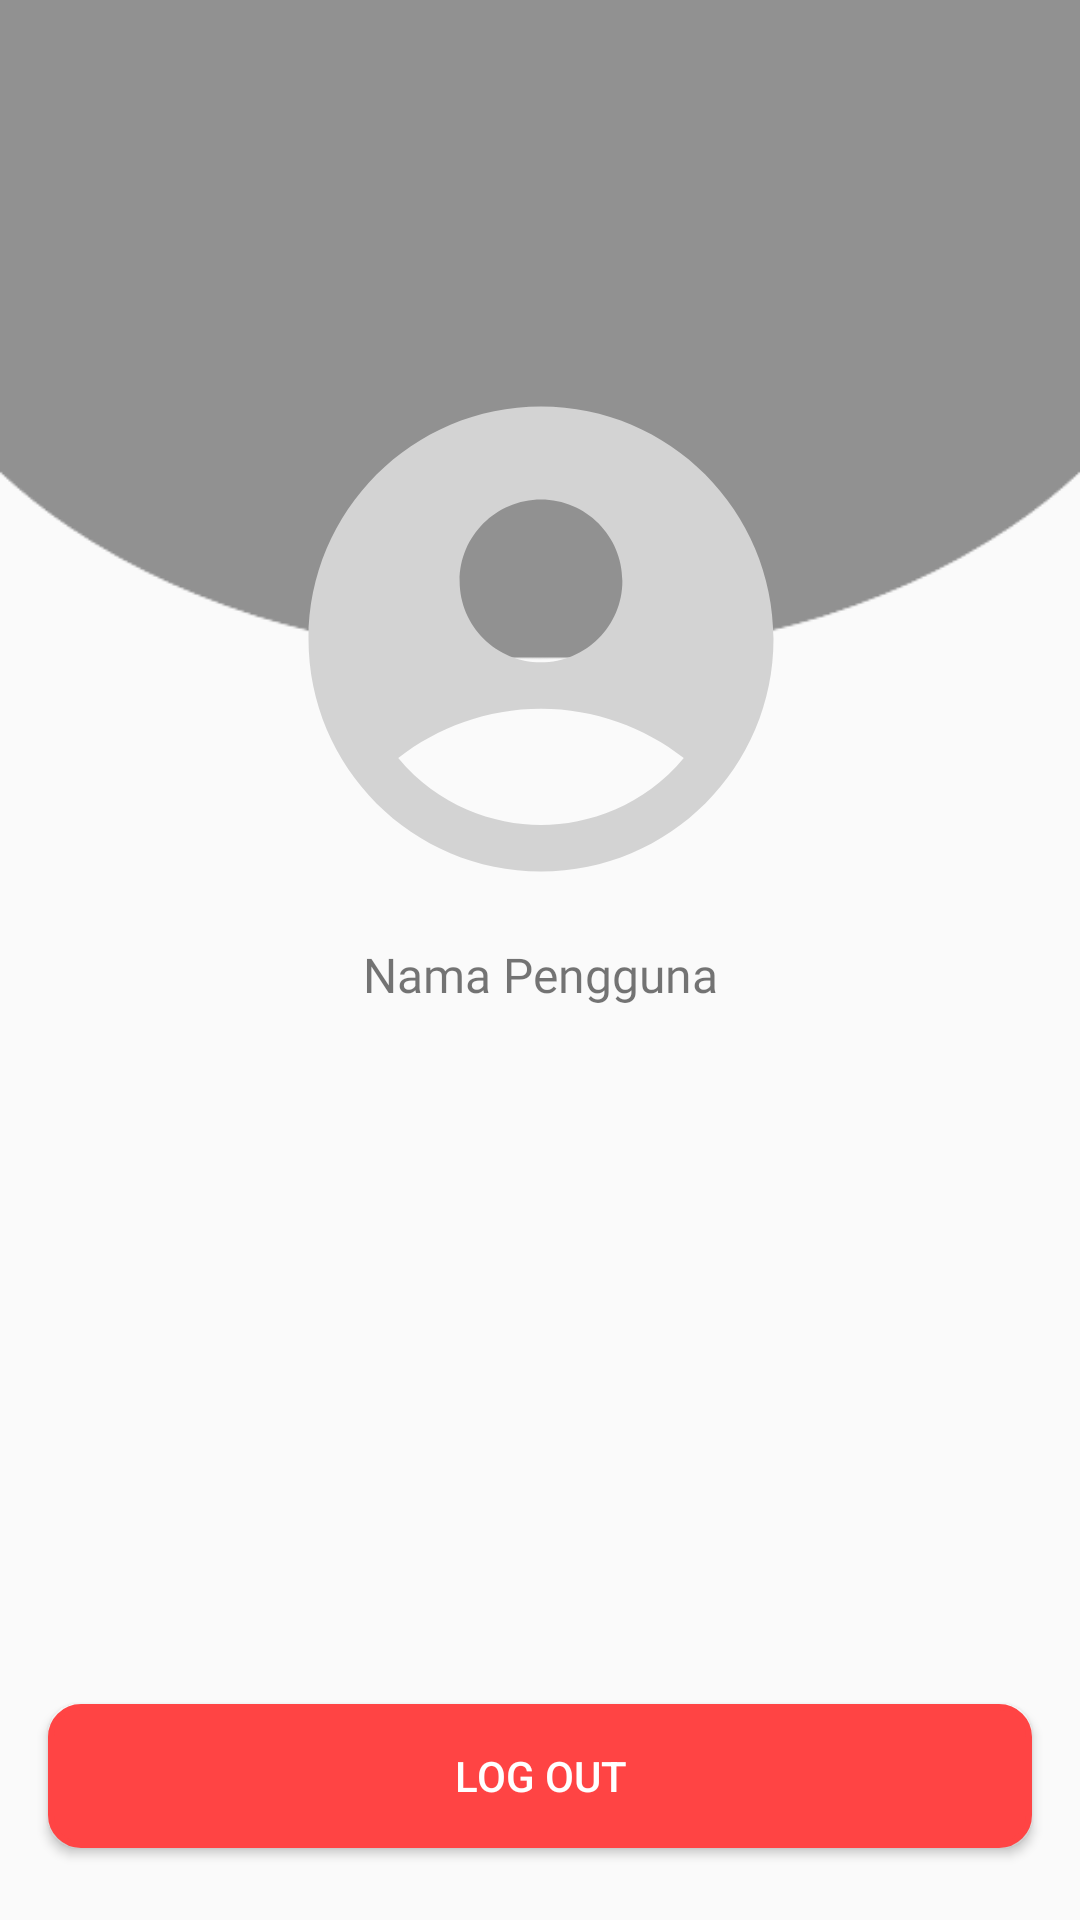

Reconstruct the res/layout file that produces this screen, plus the resources it refers to.
<!-- AndroidManifest.xml: application theme Theme.TugasAkhirApp -->
<!-- res/layout/fragment_user_seller.xml -->
<?xml version="1.0" encoding="utf-8"?>
<FrameLayout xmlns:android="http://schemas.android.com/apk/res/android"
    xmlns:app="http://schemas.android.com/apk/res-auto"
    xmlns:tools="http://schemas.android.com/tools"
    android:layout_width="match_parent"
    android:layout_height="match_parent"
    tools:context=".pisang_seller.user.UserSellerFragment">

    <androidx.constraintlayout.widget.ConstraintLayout
        android:layout_width="match_parent"
        android:layout_height="match_parent">

        <Button
            android:id="@+id/btn_logout"
            android:layout_width="0dp"
            android:layout_height="wrap_content"
            android:layout_marginStart="16dp"
            android:layout_marginEnd="16dp"
            android:layout_marginBottom="24dp"
            android:background="@drawable/bg_color_input_2"
            android:backgroundTint="@android:color/holo_red_light"
            android:text="Log out"
            android:textColor="@color/color_3"
            app:layout_constraintBottom_toBottomOf="parent"
            app:layout_constraintEnd_toEndOf="parent"
            app:layout_constraintStart_toStartOf="parent" />

        <ImageView
            android:id="@+id/imageView12"
            android:layout_width="wrap_content"
            android:layout_height="220dp"
            android:scaleType="fitXY"
            android:src="@drawable/bg_sccs"
            app:layout_constraintEnd_toEndOf="parent"
            app:layout_constraintHorizontal_bias="0.0"
            app:layout_constraintStart_toStartOf="parent"
            app:layout_constraintTop_toTopOf="parent" />

        <ImageView
            android:id="@+id/imageView14"
            android:layout_width="198dp"
            android:layout_height="202dp"
            android:src="@drawable/ic_circle_1"
            app:layout_constraintBottom_toBottomOf="@+id/imageView13"
            app:layout_constraintEnd_toEndOf="@+id/imageView13"
            app:layout_constraintStart_toStartOf="@+id/imageView13"
            app:layout_constraintTop_toTopOf="@+id/imageView13" />

        <ImageView
            android:id="@+id/imageView13"
            android:layout_width="193dp"
            android:layout_height="186dp"
            android:layout_marginTop="120dp"
            android:src="@drawable/ic_baseline_account_circle_24"
            android:tint="@color/color_8"
            app:layout_constraintEnd_toEndOf="parent"
            app:layout_constraintStart_toStartOf="parent"
            app:layout_constraintTop_toTopOf="parent" />

        <TextView
            android:id="@+id/tv_nama"
            android:layout_width="250dp"
            android:layout_height="wrap_content"
            android:fontFamily="@font/inter_bold"
            android:text="Nama Pengguna"
            android:textAlignment="center"
            android:textSize="16sp"
            app:layout_constraintEnd_toEndOf="parent"
            app:layout_constraintStart_toStartOf="parent"
            app:layout_constraintTop_toBottomOf="@+id/imageView14" />

    </androidx.constraintlayout.widget.ConstraintLayout>
</FrameLayout>
<!-- resources referenced by this layout -->
<resources>
  <color name="color_3">#FFFFFF</color>
  <color name="color_8">#D3D3D3</color>
  <!-- drawable bg_color_input_2 (drawable) -->
  <?xml version="1.0" encoding="utf-8"?>
  <shape android:shape="rectangle" xmlns:android="http://schemas.android.com/apk/res/android">
      <solid android:color="@color/color_3" /> 
      <stroke android:color="@color/color_4" android:width="2dp" /> 
      <corners android:radius="10dp" /> 
  </shape>
  <!-- drawable bg_sccs: png bitmap (drawable, 4282 bytes) -->
  <!-- drawable ic_baseline_account_circle_24 (drawable) -->
  <vector xmlns:android="http://schemas.android.com/apk/res/android" android:height="24dp" android:tint="@color/white" android:viewportHeight="24" android:viewportWidth="24" android:width="24dp">
        
      <path android:fillColor="@android:color/white" android:pathData="M12,2C6.48,2 2,6.48 2,12s4.48,10 10,10s10,-4.48 10,-10S17.52,2 12,2zM12,6c1.93,0 3.5,1.57 3.5,3.5S13.93,13 12,13s-3.5,-1.57 -3.5,-3.5S10.07,6 12,6zM12,20c-2.03,0 -4.43,-0.82 -6.14,-2.88C7.55,15.8 9.68,15 12,15s4.45,0.8 6.14,2.12C16.43,19.18 14.03,20 12,20z"/>
      
  </vector>
  <style name="Theme.TugasAkhirApp" parent="Base.Theme.TugasAkhirApp" />
  <color name="color_4">#4D4D4D</color>
  <color name="white">#FFFFFFFF</color>
  <style name="Base.Theme.TugasAkhirApp" parent="Theme.AppCompat.Light.NoActionBar">
          <item name="android:windowAnimationStyle">@null</item>
      </style>
</resources>
